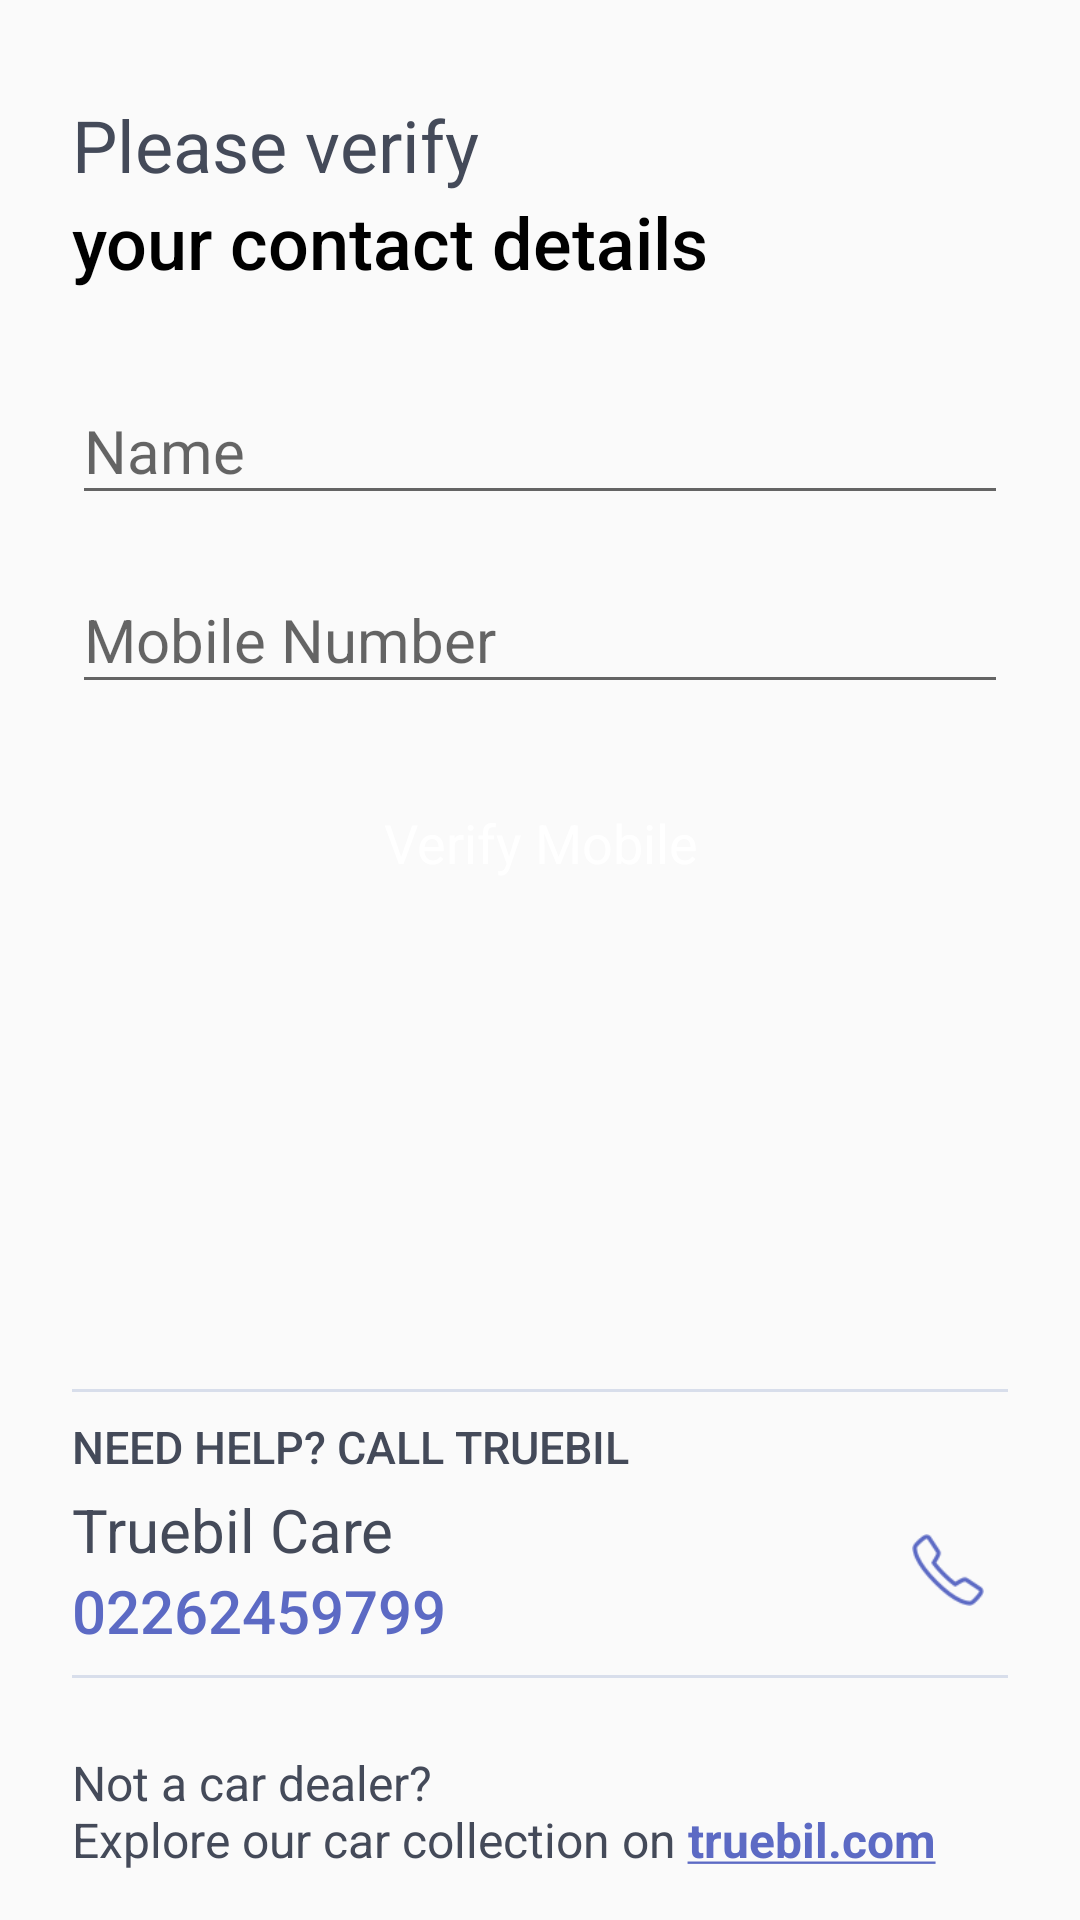

Produce the Android XML layout that renders to this screen, including the resource entries it uses.
<!-- AndroidManifest.xml: application theme TruebilForBusinessTheme -->
<!-- res/layout/fragment_login_modal.xml -->
<?xml version="1.0" encoding="utf-8"?>
<LinearLayout xmlns:android="http://schemas.android.com/apk/res/android"
    xmlns:tools="http://schemas.android.com/tools"
    android:layout_width="match_parent"
    android:layout_height="match_parent"
    android:paddingBottom="16dp"
    android:paddingTop="32dp"
    android:paddingLeft="24dp"
    android:paddingRight="24dp"
    android:orientation="vertical"
    android:focusableInTouchMode="true"
    tools:context=".Activities.LoginActivity">

    <TextView
        android:layout_width="wrap_content"
        android:layout_height="wrap_content"
        android:textSize="24sp"
        android:lineSpacingExtra="4.5dp"
        android:text="@string/verify"
        android:textColor="#444A59" />

    <TextView
        android:layout_width="wrap_content"
        android:layout_height="wrap_content"
        android:textSize="24sp"
        android:text="@string/contact_details"
        android:textColor="#000000"
        android:fontFamily="sans-serif-medium"/>

    <android.support.design.widget.TextInputLayout
        android:layout_width="match_parent"
        android:layout_height="wrap_content"
        android:layout_marginTop="20dp">

        <android.support.design.widget.TextInputEditText
            android:id="@+id/fragment_login_modal_name_edittext"
            android:layout_width="match_parent"
            android:layout_height="wrap_content"
            android:hint="@string/name"
            android:textSize="20sp"
            android:inputType="textCapWords"/>

    </android.support.design.widget.TextInputLayout>

    <android.support.design.widget.TextInputLayout
        android:layout_width="match_parent"
        android:layout_height="wrap_content"
        android:layout_marginTop="8dp">

        <android.support.design.widget.TextInputEditText
            android:id="@+id/fragment_login_modal_mobile_number_edittext"
            android:layout_width="match_parent"
            android:layout_height="wrap_content"
            android:hint="@string/mobile_no"
            android:inputType="number"
            android:textSize="20sp"
            android:maxLength="10"/>

    </android.support.design.widget.TextInputLayout>

    <RelativeLayout
        android:layout_width="match_parent"
        android:layout_height="wrap_content"
        android:orientation="horizontal"
        android:layout_marginTop="20dp">

        <TextView
            android:id="@+id/fragment_login_modal_verify_mobile_text_view"
            android:layout_width="match_parent"
            android:layout_height="wrap_content"
            android:padding="14dp"
            android:textColor="#FFFFFF"
            android:textSize="18sp"
            android:background="@drawable/background_button_purple"
            android:text="@string/verify_mobile"
            android:textAllCaps="false"
            android:textAlignment="center"/>

        <ProgressBar
            android:id="@+id/fragment_login_modal_progress_bar"
            android:layout_width="36dp"
            android:layout_height="36dp"
            android:visibility="gone"
            android:layout_marginRight="8dp"
            android:layout_alignParentRight="true"
            android:theme="@style/Progressbar.White"
            android:layout_centerVertical="true"/>

    </RelativeLayout>

    <View
        android:layout_width="match_parent"
        android:layout_height="0dp"
        android:layout_weight="1"/>

    <View
        android:layout_width="match_parent"
        android:layout_height="1dp"
        android:background="#D8DEEB"/>

    <TextView
        android:layout_width="wrap_content"
        android:layout_height="wrap_content"
        android:layout_marginTop="8dp"
        android:textSize="15sp"
        android:text="@string/need_help"
        android:textColor="#444A59"
        android:fontFamily="sans-serif-medium" />

    <LinearLayout
        android:layout_width="match_parent"
        android:layout_height="wrap_content"
        android:layout_marginTop="4dp"
        android:orientation="horizontal">

        <LinearLayout
            android:layout_width="0dp"
            android:layout_weight="1"
            android:layout_height="wrap_content"
            android:orientation="vertical">

            <TextView
                android:layout_width="wrap_content"
                android:layout_height="wrap_content"
                android:textSize="20sp"
                android:lineSpacingExtra="4dp"
                android:text="@string/truebil_care"
                android:maxLines="1"
                android:ellipsize="end"
                android:textColor="#444A59" />

            <TextView
                android:layout_width="wrap_content"
                android:layout_height="wrap_content"
                android:textSize="20sp"
                android:lineSpacingExtra="4dp"
                android:text="@string/truebil_care_number"
                android:textColor="#5C6AC4"
                android:fontFamily="sans-serif-medium"/>

        </LinearLayout>

        <ImageButton
            android:id="@+id/fragment_login_modal_call_truebil_image_button"
            android:src="@drawable/phone_purple"
            android:layout_width="40dp"
            android:layout_height="40dp"
            android:padding="8dp"
            android:background="@android:color/transparent"
            android:scaleType="centerInside"
            android:layout_gravity="center_vertical"/>

    </LinearLayout>

    <View
        android:layout_width="match_parent"
        android:layout_height="1dp"
        android:layout_marginTop="8dp"
        android:background="#D8DEEB"/>

    <TextView
        android:layout_width="wrap_content"
        android:layout_height="wrap_content"
        android:layout_marginTop="24dp"
        android:textSize="16sp"
        android:autoLink="web"
        android:text="@string/explore_truebil_website"
        android:ellipsize="end"
        android:textColor="#444A59" />

</LinearLayout>
<!-- resources referenced by this layout -->
<resources>
  <!-- drawable phone_purple: png bitmap (drawable, 2869 bytes) -->
  <string name="contact_details">your contact details</string>
  <string name="explore_truebil_website">Not a car dealer?\nExplore our car collection on <a href="https://www.truebil.com/?utm_source=auction"><b>truebil.com</b></a></string>
  <string name="mobile_no">Mobile Number</string>
  <string name="name">Name</string>
  <string name="need_help">NEED HELP? CALL TRUEBIL</string>
  <string name="truebil_care">Truebil Care</string>
  <string name="truebil_care_number">02262459799</string>
  <string name="verify">Please verify</string>
  <string name="verify_mobile">Verify Mobile</string>
  <style name="Progressbar.White" parent="TruebilForBusinessTheme">
          <item name="colorControlActivated">@color/white</item>
      </style>
  <style name="TruebilForBusinessTheme" parent="Theme.AppCompat.Light.NoActionBar">
          <item name="colorPrimary">@color/colorPrimary</item>
          <item name="colorPrimaryDark">@color/colorPrimaryDark</item>
          <item name="colorAccent">@color/colorAccent</item>
      </style>
  <color name="white">#FFFFFF</color>
  <color name="colorPrimary">#5C6AC4</color>
  <color name="colorPrimaryDark">#5C6AC4</color>
  <color name="colorAccent">#5C6AC4</color>
</resources>
